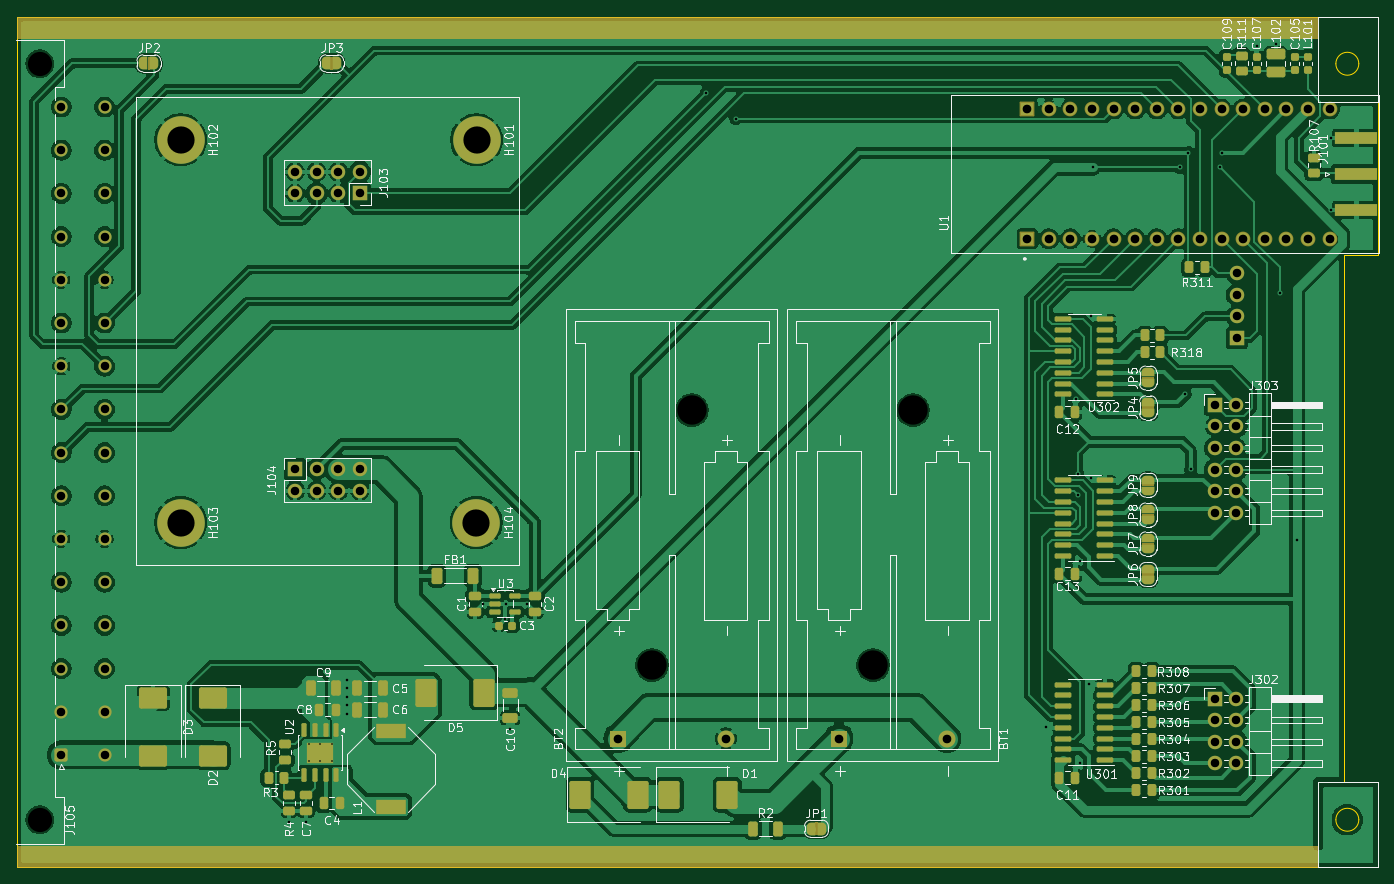
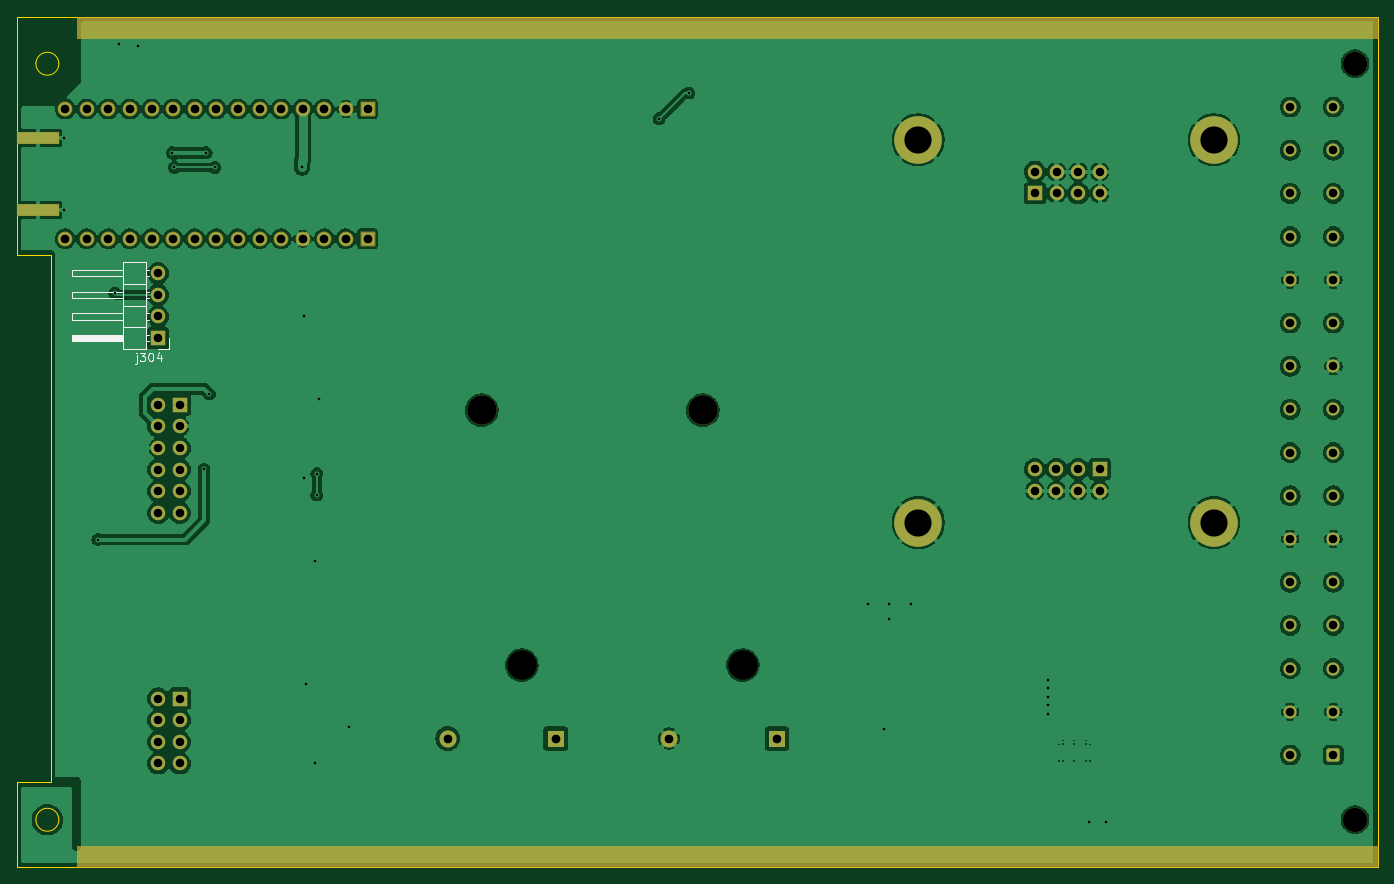
Circuit board: 11 layer files. Board 160.0 x 100.0 mm.
- bottom_copper: ClockV2_1-CuBottom.gbl (203589 bytes)
- top_copper: ClockV2_1-CuTop.gtl (288676 bytes)
- outline: ClockV2_1-EdgeCuts.gm1 (1142 bytes)
- bottom_mask: ClockV2_1-MaskBottom.gbs (5156 bytes)
- top_mask: ClockV2_1-MaskTop.gts (15709 bytes)
- drill: ClockV2_1-NPTH.drl (476 bytes)
- drill: ClockV2_1-PTH.drl (2605 bytes)
- paste: ClockV2_1-PasteBottom.gbp (600 bytes)
- paste: ClockV2_1-PasteTop.gtp (8754 bytes)
- bottom_silk: ClockV2_1-SilkBottom.gbo (4408 bytes)
- top_silk: ClockV2_1-SilkTop.gto (133059 bytes)

=== bottom_copper: ClockV2_1-CuBottom.gbl (203589 bytes, source omitted) ===
=== top_copper: ClockV2_1-CuTop.gtl (288676 bytes, source omitted) ===
=== outline: ClockV2_1-EdgeCuts.gm1 ===
G04 #@! TF.GenerationSoftware,KiCad,Pcbnew,9.0.6*
G04 #@! TF.CreationDate,2026-04-26T13:03:15+10:00*
G04 #@! TF.ProjectId,ClockV2_1,436c6f63-6b56-4325-9f31-2e6b69636164,rev?*
G04 #@! TF.SameCoordinates,Original*
G04 #@! TF.FileFunction,Profile,NP*
%FSLAX46Y46*%
G04 Gerber Fmt 4.6, Leading zero omitted, Abs format (unit mm)*
G04 Created by KiCad (PCBNEW 9.0.6) date 2026-04-26 13:03:15*
%MOMM*%
%LPD*%
G01*
G04 APERTURE LIST*
G04 #@! TA.AperFunction,Profile*
%ADD10C,0.100000*%
G04 #@! TD*
G04 APERTURE END LIST*
D10*
X156000000Y72000000D02*
X156000000Y10000000D01*
X160000000Y72000000D02*
X160000000Y100000000D01*
X160000000Y10000000D02*
X160000000Y0D01*
X0Y0D02*
X0Y100000000D01*
X0Y100000000D02*
X160000000Y100000000D01*
X157780000Y94450000D02*
G75*
G02*
X155080000Y94450000I-1350000J0D01*
G01*
X155080000Y94450000D02*
G75*
G02*
X157780000Y94450000I1350000J0D01*
G01*
X160000000Y72000000D02*
X156000000Y72000000D01*
X156000000Y10000000D02*
X160000000Y10000000D01*
X160000000Y0D02*
X0Y0D01*
X157780000Y5550000D02*
G75*
G02*
X155080000Y5550000I-1350000J0D01*
G01*
X155080000Y5550000D02*
G75*
G02*
X157780000Y5550000I1350000J0D01*
G01*
M02*

=== bottom_mask: ClockV2_1-MaskBottom.gbs ===
G04 #@! TF.GenerationSoftware,KiCad,Pcbnew,9.0.6*
G04 #@! TF.CreationDate,2026-04-26T13:03:15+10:00*
G04 #@! TF.ProjectId,ClockV2_1,436c6f63-6b56-4325-9f31-2e6b69636164,rev?*
G04 #@! TF.SameCoordinates,Original*
G04 #@! TF.FileFunction,Soldermask,Bot*
G04 #@! TF.FilePolarity,Negative*
%FSLAX46Y46*%
G04 Gerber Fmt 4.6, Leading zero omitted, Abs format (unit mm)*
G04 Created by KiCad (PCBNEW 9.0.6) date 2026-04-26 13:03:15*
%MOMM*%
%LPD*%
G01*
G04 APERTURE LIST*
G04 Aperture macros list*
%AMRoundRect*
0 Rectangle with rounded corners*
0 $1 Rounding radius*
0 $2 $3 $4 $5 $6 $7 $8 $9 X,Y pos of 4 corners*
0 Add a 4 corners polygon primitive as box body*
4,1,4,$2,$3,$4,$5,$6,$7,$8,$9,$2,$3,0*
0 Add four circle primitives for the rounded corners*
1,1,$1+$1,$2,$3*
1,1,$1+$1,$4,$5*
1,1,$1+$1,$6,$7*
1,1,$1+$1,$8,$9*
0 Add four rect primitives between the rounded corners*
20,1,$1+$1,$2,$3,$4,$5,0*
20,1,$1+$1,$4,$5,$6,$7,0*
20,1,$1+$1,$6,$7,$8,$9,0*
20,1,$1+$1,$8,$9,$2,$3,0*%
G04 Aperture macros list end*
%ADD10C,0.150000*%
%ADD11C,3.450000*%
%ADD12R,2.000000X2.000000*%
%ADD13C,2.000000*%
%ADD14R,1.700000X1.700000*%
%ADD15O,1.700000X1.700000*%
%ADD16C,5.600000*%
%ADD17RoundRect,0.102000X0.765000X-0.765000X0.765000X0.765000X-0.765000X0.765000X-0.765000X-0.765000X0*%
%ADD18C,1.734000*%
%ADD19C,2.850000*%
%ADD20RoundRect,0.249999X0.525001X-0.525001X0.525001X0.525001X-0.525001X0.525001X-0.525001X-0.525001X0*%
%ADD21C,1.550000*%
%ADD22R,5.080000X1.500000*%
G04 APERTURE END LIST*
D10*
X0Y100000000D02*
X153000000Y100000000D01*
X153000000Y97500000D01*
X0Y97500000D01*
X0Y100000000D01*
G36*
X0Y100000000D02*
G01*
X153000000Y100000000D01*
X153000000Y97500000D01*
X0Y97500000D01*
X0Y100000000D01*
G37*
X0Y2500000D02*
X153000000Y2500000D01*
X153000000Y0D01*
X0Y0D01*
X0Y2500000D01*
G36*
X0Y2500000D02*
G01*
X153000000Y2500000D01*
X153000000Y0D01*
X0Y0D01*
X0Y2500000D01*
G37*
D11*
G04 #@! TO.C,BT2*
X79350000Y53710000D03*
D12*
X70650000Y15100000D03*
D13*
X83350000Y15100000D03*
G04 #@! TD*
D14*
G04 #@! TO.C,J103*
X40300000Y79210000D03*
D15*
X40300000Y81750000D03*
X37760000Y79210000D03*
X37760000Y81750000D03*
X35220000Y79210000D03*
X35220000Y81750000D03*
X32680000Y79210000D03*
X32680000Y81750000D03*
G04 #@! TD*
D11*
G04 #@! TO.C,BT1*
X105350000Y53710000D03*
D12*
X96650000Y15100000D03*
D13*
X109350000Y15100000D03*
G04 #@! TD*
D16*
G04 #@! TO.C,H103*
X19250000Y40500000D03*
G04 #@! TD*
D17*
G04 #@! TO.C,U1*
X118785000Y73880000D03*
D18*
X121325000Y73880000D03*
X123865000Y73880000D03*
X126405000Y73880000D03*
X128945000Y73880000D03*
X131485000Y73880000D03*
X134025000Y73880000D03*
X136565000Y73880000D03*
X139105000Y73880000D03*
X141645000Y73880000D03*
X144185000Y73880000D03*
X146725000Y73880000D03*
X149265000Y73880000D03*
X151805000Y73880000D03*
X154345000Y73880000D03*
D17*
X118785000Y89120000D03*
D18*
X121325000Y89120000D03*
X123865000Y89120000D03*
X126405000Y89120000D03*
X128945000Y89120000D03*
X131485000Y89120000D03*
X134025000Y89120000D03*
X136565000Y89120000D03*
X139105000Y89120000D03*
X141645000Y89120000D03*
X144185000Y89120000D03*
X146725000Y89120000D03*
X149265000Y89120000D03*
X151805000Y89120000D03*
X154345000Y89120000D03*
G04 #@! TD*
D19*
G04 #@! TO.C,J105*
X2665000Y5550000D03*
X2665000Y94450000D03*
D20*
X5205000Y13170000D03*
D21*
X5205000Y18250000D03*
X5205000Y23330000D03*
X5205000Y28410000D03*
X5205000Y33490000D03*
X5205000Y38570000D03*
X5205000Y43650000D03*
X5205000Y48730000D03*
X5205000Y53810000D03*
X5205000Y58890000D03*
X5205000Y63970000D03*
X5205000Y69050000D03*
X5205000Y74130000D03*
X5205000Y79210000D03*
X5205000Y84290000D03*
X5205000Y89370000D03*
X10285000Y13170000D03*
X10285000Y18250000D03*
X10285000Y23330000D03*
X10285000Y28410000D03*
X10285000Y33490000D03*
X10285000Y38570000D03*
X10285000Y43650000D03*
X10285000Y48730000D03*
X10285000Y53810000D03*
X10285000Y58890000D03*
X10285000Y63970000D03*
X10285000Y69050000D03*
X10285000Y74130000D03*
X10285000Y79210000D03*
X10285000Y84290000D03*
X10285000Y89370000D03*
G04 #@! TD*
D14*
G04 #@! TO.C,J302*
X140850000Y19800000D03*
D15*
X143390000Y19800000D03*
X140850000Y17260000D03*
X143390000Y17260000D03*
X140850000Y14720000D03*
X143390000Y14720000D03*
X140850000Y12180000D03*
X143390000Y12180000D03*
G04 #@! TD*
D16*
G04 #@! TO.C,H104*
X54000000Y40500000D03*
G04 #@! TD*
G04 #@! TO.C,H102*
X19250000Y85500000D03*
G04 #@! TD*
D14*
G04 #@! TO.C,J303*
X140850000Y54350000D03*
D15*
X143390000Y54350000D03*
X140850000Y51810000D03*
X143390000Y51810000D03*
X140850000Y49270000D03*
X143390000Y49270000D03*
X140850000Y46730000D03*
X143390000Y46730000D03*
X140850000Y44190000D03*
X143390000Y44190000D03*
X140850000Y41650000D03*
X143390000Y41650000D03*
G04 #@! TD*
D16*
G04 #@! TO.C,H101*
X54030000Y85500000D03*
G04 #@! TD*
D14*
G04 #@! TO.C,J104*
X32700000Y46790000D03*
D15*
X32700000Y44250000D03*
X35240000Y46790000D03*
X35240000Y44250000D03*
X37780000Y46790000D03*
X37780000Y44250000D03*
X40320000Y46790000D03*
X40320000Y44250000D03*
G04 #@! TD*
D22*
G04 #@! TO.C,J101*
X157500000Y85750000D03*
X157500000Y77250000D03*
G04 #@! TD*
D14*
G04 #@! TO.C,j304*
X143425000Y62200000D03*
D15*
X143425000Y64740000D03*
X143425000Y67280000D03*
X143425000Y69820000D03*
G04 #@! TD*
M02*

=== top_mask: ClockV2_1-MaskTop.gts (15709 bytes, source omitted) ===
=== drill: ClockV2_1-NPTH.drl ===
M48
; DRILL file {KiCad 9.0.6} date 2026-04-26T13:03:15+1000
; FORMAT={-:-/ absolute / metric / decimal}
; #@! TF.CreationDate,2026-04-26T13:03:15+10:00
; #@! TF.GenerationSoftware,Kicad,Pcbnew,9.0.6
; #@! TF.FileFunction,NonPlated,1,2,NPTH
FMAT,2
METRIC
; #@! TA.AperFunction,NonPlated,NPTH,ComponentDrill
T1C2.850
; #@! TA.AperFunction,NonPlated,NPTH,ComponentDrill
T2C3.450
%
G90
G05
T1
X2.665Y94.45
X2.665Y5.55
T2
X74.65Y23.74
X79.35Y53.71
X100.65Y23.74
X105.35Y53.71
M30

=== drill: ClockV2_1-PTH.drl ===
M48
; DRILL file {KiCad 9.0.6} date 2026-04-26T13:03:15+1000
; FORMAT={-:-/ absolute / metric / decimal}
; #@! TF.CreationDate,2026-04-26T13:03:15+10:00
; #@! TF.GenerationSoftware,Kicad,Pcbnew,9.0.6
; #@! TF.FileFunction,Plated,1,2,PTH
FMAT,2
METRIC
; #@! TA.AperFunction,Plated,PTH,ComponentDrill
T1C0.200
; #@! TA.AperFunction,Plated,PTH,ViaDrill
T2C0.300
; #@! TA.AperFunction,Plated,PTH,ComponentDrill
T3C1.000
; #@! TA.AperFunction,Plated,PTH,ComponentDrill
T4C1.020
; #@! TA.AperFunction,Plated,PTH,ComponentDrill
T5C3.200
%
G90
G05
T1
X34.3Y14.4
X34.3Y12.5
X35.65Y14.4
X35.65Y12.5
X37.0Y14.4
X37.0Y12.5
T2
X32.0Y5.25
X34.0Y5.25
X38.75Y22.0
X38.75Y21.0
X38.75Y20.0
X38.75Y19.0
X38.75Y18.0
X54.837Y30.95
X57.411Y29.146
X57.5Y30.95
X58.0Y16.25
X59.938Y30.95
X81.0Y91.0
X84.5Y88.0
X121.0Y16.5
X124.5Y55.0
X124.75Y46.25
X124.75Y43.75
X125.0Y36.0
X125.0Y12.25
X126.0Y21.5
X126.25Y64.75
X126.25Y45.75
X126.5Y82.25
X136.75Y82.25
X137.375Y55.625
X137.75Y84.0
X138.0Y46.75
X141.5Y82.25
X141.75Y84.0
X145.75Y96.5
X148.0Y96.75
X148.5Y67.5
X150.5Y38.5
X154.5Y85.75
X154.5Y77.25
T3
X5.205Y89.37
X5.205Y84.29
X5.205Y79.21
X5.205Y74.13
X5.205Y69.05
X5.205Y63.97
X5.205Y58.89
X5.205Y53.81
X5.205Y48.73
X5.205Y43.65
X5.205Y38.57
X5.205Y33.49
X5.205Y28.41
X5.205Y23.33
X5.205Y18.25
X5.205Y13.17
X10.285Y89.37
X10.285Y84.29
X10.285Y79.21
X10.285Y74.13
X10.285Y69.05
X10.285Y63.97
X10.285Y58.89
X10.285Y53.81
X10.285Y48.73
X10.285Y43.65
X10.285Y38.57
X10.285Y33.49
X10.285Y28.41
X10.285Y23.33
X10.285Y18.25
X10.285Y13.17
X32.68Y81.75
X32.68Y79.21
X32.7Y46.79
X32.7Y44.25
X35.22Y81.75
X35.22Y79.21
X35.24Y46.79
X35.24Y44.25
X37.76Y81.75
X37.76Y79.21
X37.78Y46.79
X37.78Y44.25
X40.3Y81.75
X40.3Y79.21
X40.32Y46.79
X40.32Y44.25
X140.85Y54.35
X140.85Y51.81
X140.85Y49.27
X140.85Y46.73
X140.85Y44.19
X140.85Y41.65
X140.85Y19.8
X140.85Y17.26
X140.85Y14.72
X140.85Y12.18
X143.39Y54.35
X143.39Y51.81
X143.39Y49.27
X143.39Y46.73
X143.39Y44.19
X143.39Y41.65
X143.39Y19.8
X143.39Y17.26
X143.39Y14.72
X143.39Y12.18
X143.425Y69.82
X143.425Y67.28
X143.425Y64.74
X143.425Y62.2
T4
X70.65Y15.1
X83.35Y15.1
X96.65Y15.1
X109.35Y15.1
X118.785Y89.12
X118.785Y73.88
X121.325Y89.12
X121.325Y73.88
X123.865Y89.12
X123.865Y73.88
X126.405Y89.12
X126.405Y73.88
X128.945Y89.12
X128.945Y73.88
X131.485Y89.12
X131.485Y73.88
X134.025Y89.12
X134.025Y73.88
X136.565Y89.12
X136.565Y73.88
X139.105Y89.12
X139.105Y73.88
X141.645Y89.12
X141.645Y73.88
X144.185Y89.12
X144.185Y73.88
X146.725Y89.12
X146.725Y73.88
X149.265Y89.12
X149.265Y73.88
X151.805Y89.12
X151.805Y73.88
X154.345Y89.12
X154.345Y73.88
T5
X19.25Y85.5
X19.25Y40.5
X54.0Y40.5
X54.03Y85.5
M30

=== paste: ClockV2_1-PasteBottom.gbp ===
G04 #@! TF.GenerationSoftware,KiCad,Pcbnew,9.0.6*
G04 #@! TF.CreationDate,2026-04-26T13:03:15+10:00*
G04 #@! TF.ProjectId,ClockV2_1,436c6f63-6b56-4325-9f31-2e6b69636164,rev?*
G04 #@! TF.SameCoordinates,Original*
G04 #@! TF.FileFunction,Paste,Bot*
G04 #@! TF.FilePolarity,Positive*
%FSLAX46Y46*%
G04 Gerber Fmt 4.6, Leading zero omitted, Abs format (unit mm)*
G04 Created by KiCad (PCBNEW 9.0.6) date 2026-04-26 13:03:15*
%MOMM*%
%LPD*%
G01*
G04 APERTURE LIST*
%ADD10R,5.080000X1.500000*%
G04 APERTURE END LIST*
D10*
G04 #@! TO.C,J101*
X157500000Y85750000D03*
X157500000Y77250000D03*
G04 #@! TD*
M02*

=== paste: ClockV2_1-PasteTop.gtp (8754 bytes, source omitted) ===
=== bottom_silk: ClockV2_1-SilkBottom.gbo ===
G04 #@! TF.GenerationSoftware,KiCad,Pcbnew,9.0.6*
G04 #@! TF.CreationDate,2026-04-26T13:03:15+10:00*
G04 #@! TF.ProjectId,ClockV2_1,436c6f63-6b56-4325-9f31-2e6b69636164,rev?*
G04 #@! TF.SameCoordinates,Original*
G04 #@! TF.FileFunction,Legend,Bot*
G04 #@! TF.FilePolarity,Positive*
%FSLAX46Y46*%
G04 Gerber Fmt 4.6, Leading zero omitted, Abs format (unit mm)*
G04 Created by KiCad (PCBNEW 9.0.6) date 2026-04-26 13:03:15*
%MOMM*%
%LPD*%
G01*
G04 APERTURE LIST*
%ADD10C,0.150000*%
%ADD11C,0.120000*%
G04 APERTURE END LIST*
D10*
X145928570Y60141847D02*
X145928570Y59284704D01*
X145928570Y59284704D02*
X145976189Y59189466D01*
X145976189Y59189466D02*
X146071427Y59141847D01*
X146071427Y59141847D02*
X146119046Y59141847D01*
X145928570Y60475180D02*
X145976189Y60427561D01*
X145976189Y60427561D02*
X145928570Y60379942D01*
X145928570Y60379942D02*
X145880951Y60427561D01*
X145880951Y60427561D02*
X145928570Y60475180D01*
X145928570Y60475180D02*
X145928570Y60379942D01*
X145547618Y60475180D02*
X144928571Y60475180D01*
X144928571Y60475180D02*
X145261904Y60094228D01*
X145261904Y60094228D02*
X145119047Y60094228D01*
X145119047Y60094228D02*
X145023809Y60046609D01*
X145023809Y60046609D02*
X144976190Y59998990D01*
X144976190Y59998990D02*
X144928571Y59903752D01*
X144928571Y59903752D02*
X144928571Y59665657D01*
X144928571Y59665657D02*
X144976190Y59570419D01*
X144976190Y59570419D02*
X145023809Y59522800D01*
X145023809Y59522800D02*
X145119047Y59475180D01*
X145119047Y59475180D02*
X145404761Y59475180D01*
X145404761Y59475180D02*
X145499999Y59522800D01*
X145499999Y59522800D02*
X145547618Y59570419D01*
X144309523Y60475180D02*
X144214285Y60475180D01*
X144214285Y60475180D02*
X144119047Y60427561D01*
X144119047Y60427561D02*
X144071428Y60379942D01*
X144071428Y60379942D02*
X144023809Y60284704D01*
X144023809Y60284704D02*
X143976190Y60094228D01*
X143976190Y60094228D02*
X143976190Y59856133D01*
X143976190Y59856133D02*
X144023809Y59665657D01*
X144023809Y59665657D02*
X144071428Y59570419D01*
X144071428Y59570419D02*
X144119047Y59522800D01*
X144119047Y59522800D02*
X144214285Y59475180D01*
X144214285Y59475180D02*
X144309523Y59475180D01*
X144309523Y59475180D02*
X144404761Y59522800D01*
X144404761Y59522800D02*
X144452380Y59570419D01*
X144452380Y59570419D02*
X144499999Y59665657D01*
X144499999Y59665657D02*
X144547618Y59856133D01*
X144547618Y59856133D02*
X144547618Y60094228D01*
X144547618Y60094228D02*
X144499999Y60284704D01*
X144499999Y60284704D02*
X144452380Y60379942D01*
X144452380Y60379942D02*
X144404761Y60427561D01*
X144404761Y60427561D02*
X144309523Y60475180D01*
X143119047Y60141847D02*
X143119047Y59475180D01*
X143357142Y60522800D02*
X143595237Y59808514D01*
X143595237Y59808514D02*
X142976190Y59808514D01*
D11*
G04 #@! TO.C,j304*
X142155000Y62200000D02*
X142155000Y60930000D01*
X142155000Y60930000D02*
X143425000Y60930000D01*
X144467929Y70200000D02*
X144865000Y70200000D01*
X144467929Y69440000D02*
X144865000Y69440000D01*
X144467929Y67660000D02*
X144865000Y67660000D01*
X144467929Y66900000D02*
X144865000Y66900000D01*
X144467929Y65120000D02*
X144865000Y65120000D01*
X144467929Y64360000D02*
X144865000Y64360000D01*
X144535000Y62580000D02*
X144865000Y62580000D01*
X144535000Y61820000D02*
X144865000Y61820000D01*
X144865000Y71150000D02*
X147525000Y71150000D01*
X144865000Y68550000D02*
X147525000Y68550000D01*
X144865000Y66010000D02*
X147525000Y66010000D01*
X144865000Y63470000D02*
X147525000Y63470000D01*
X144865000Y60870000D02*
X144865000Y71150000D01*
X147525000Y71150000D02*
X147525000Y60870000D01*
X147525000Y69440000D02*
X153525000Y69440000D01*
X147525000Y66900000D02*
X153525000Y66900000D01*
X147525000Y64360000D02*
X153525000Y64360000D01*
X147525000Y62480000D02*
X153525000Y62480000D01*
X147525000Y62360000D02*
X153525000Y62360000D01*
X147525000Y62240000D02*
X153525000Y62240000D01*
X147525000Y62120000D02*
X153525000Y62120000D01*
X147525000Y62000000D02*
X153525000Y62000000D01*
X147525000Y61880000D02*
X153525000Y61880000D01*
X147525000Y61820000D02*
X153525000Y61820000D01*
X147525000Y60870000D02*
X144865000Y60870000D01*
X153525000Y70200000D02*
X147525000Y70200000D01*
X153525000Y69440000D02*
X153525000Y70200000D01*
X153525000Y67660000D02*
X147525000Y67660000D01*
X153525000Y66900000D02*
X153525000Y67660000D01*
X153525000Y65120000D02*
X147525000Y65120000D01*
X153525000Y64360000D02*
X153525000Y65120000D01*
X153525000Y62580000D02*
X147525000Y62580000D01*
X153525000Y61820000D02*
X153525000Y62580000D01*
G04 #@! TD*
M02*

=== top_silk: ClockV2_1-SilkTop.gto (133059 bytes, source omitted) ===
